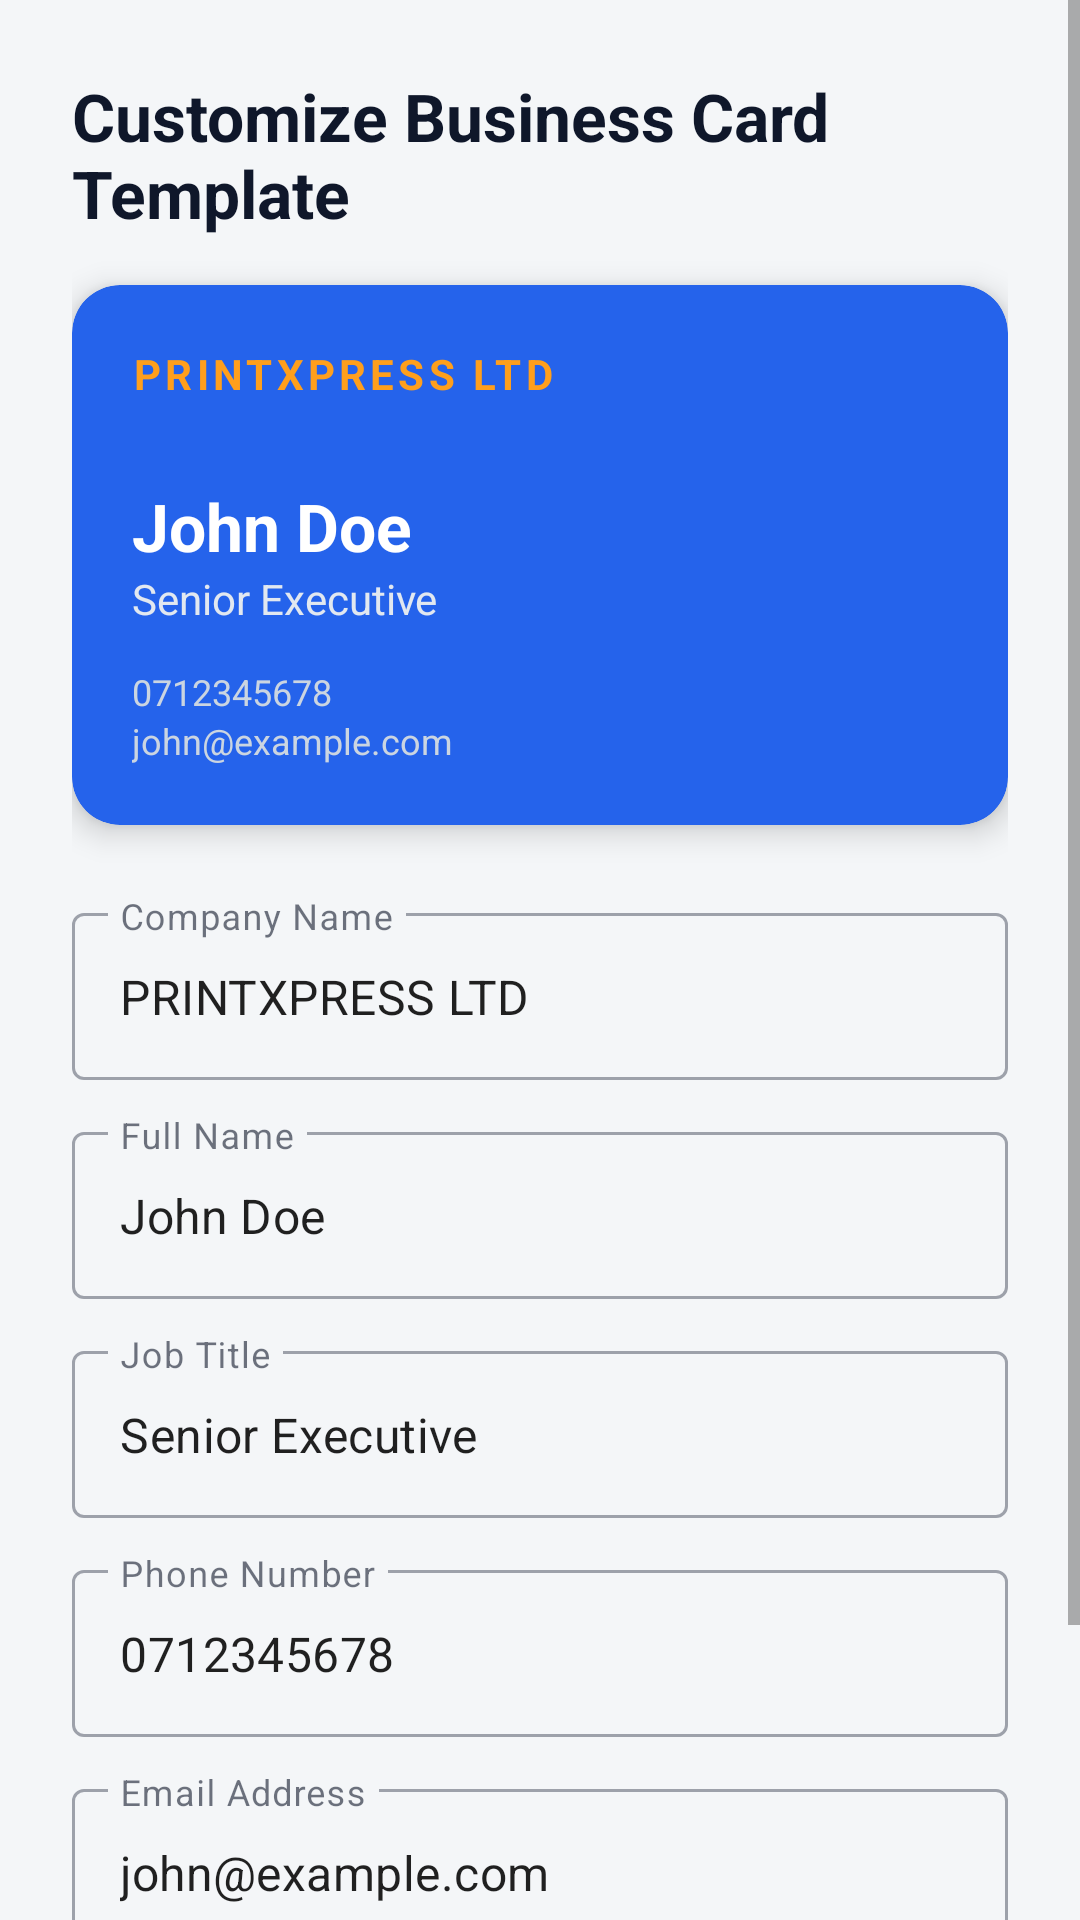

Write the Android layout XML for this screen, with the resource values it uses.
<!-- AndroidManifest.xml: application theme Theme.PrintXpress -->
<!-- res/layout/fragment_template_editor.xml -->
<?xml version="1.0" encoding="utf-8"?>
<ScrollView xmlns:android="http://schemas.android.com/apk/res/android"
    xmlns:app="http://schemas.android.com/apk/res-auto"
    android:layout_width="match_parent"
    android:layout_height="match_parent"
    android:background="@color/background"
    android:fillViewport="true">

    <LinearLayout
        android:layout_width="match_parent"
        android:layout_height="wrap_content"
        android:orientation="vertical"
        android:padding="24dp">

        <TextView
            android:layout_width="match_parent"
            android:layout_height="wrap_content"
            android:text="Customize Business Card Template"
            android:textSize="22sp"
            android:textStyle="bold"
            android:textColor="@color/text_primary"
            android:layout_marginBottom="16dp"/>

        
        <com.google.android.material.card.MaterialCardView
            android:id="@+id/cardPreview"
            android:layout_width="match_parent"
            android:layout_height="180dp"
            android:layout_marginBottom="24dp"
            app:cardCornerRadius="16dp"
            app:cardElevation="6dp"
            app:cardBackgroundColor="@color/primary">

            <RelativeLayout
                android:layout_width="match_parent"
                android:layout_height="match_parent"
                android:padding="20dp">

                <TextView
                    android:id="@+id/prevCompanyName"
                    android:layout_width="wrap_content"
                    android:layout_height="wrap_content"
                    android:text="PRINTXPRESS LTD"
                    android:textColor="@color/secondary"
                    android:textSize="14sp"
                    android:textStyle="bold"
                    android:letterSpacing="0.1"/>

                <LinearLayout
                    android:layout_width="match_parent"
                    android:layout_height="wrap_content"
                    android:layout_centerInParent="true"
                    android:orientation="vertical">

                    <TextView
                        android:id="@+id/prevFullName"
                        android:layout_width="match_parent"
                        android:layout_height="wrap_content"
                        android:text="John Doe"
                        android:textColor="@android:color/white"
                        android:textSize="22sp"
                        android:textStyle="bold"/>

                    <TextView
                        android:id="@+id/prevJobTitle"
                        android:layout_width="match_parent"
                        android:layout_height="wrap_content"
                        android:text="Senior Executive"
                        android:textColor="#E2E8F0"
                        android:textSize="14sp"/>

                </LinearLayout>

                <LinearLayout
                    android:layout_width="match_parent"
                    android:layout_height="wrap_content"
                    android:layout_alignParentBottom="true"
                    android:orientation="vertical">

                    <TextView
                        android:id="@+id/prevPhone"
                        android:layout_width="match_parent"
                        android:layout_height="wrap_content"
                        android:text="0712345678"
                        android:textColor="#CBD5E1"
                        android:textSize="12sp"/>

                    <TextView
                        android:id="@+id/prevEmail"
                        android:layout_width="match_parent"
                        android:layout_height="wrap_content"
                        android:text="john@example.com"
                        android:textColor="#CBD5E1"
                        android:textSize="12sp"/>

                </LinearLayout>

            </RelativeLayout>

        </com.google.android.material.card.MaterialCardView>

        
        <com.google.android.material.textfield.TextInputLayout
            android:layout_width="match_parent"
            android:layout_height="wrap_content"
            style="@style/Widget.MaterialComponents.TextInputLayout.OutlinedBox"
            android:hint="Company Name"
            android:layout_marginBottom="12dp">
            <com.google.android.material.textfield.TextInputEditText
                android:id="@+id/etCompany"
                android:layout_width="match_parent"
                android:layout_height="wrap_content"
                android:text="PRINTXPRESS LTD"
                android:maxLines="1"/>
        </com.google.android.material.textfield.TextInputLayout>

        <com.google.android.material.textfield.TextInputLayout
            android:layout_width="match_parent"
            android:layout_height="wrap_content"
            style="@style/Widget.MaterialComponents.TextInputLayout.OutlinedBox"
            android:hint="Full Name"
            android:layout_marginBottom="12dp">
            <com.google.android.material.textfield.TextInputEditText
                android:id="@+id/etFullName"
                android:layout_width="match_parent"
                android:layout_height="wrap_content"
                android:text="John Doe"
                android:maxLines="1"/>
        </com.google.android.material.textfield.TextInputLayout>

        <com.google.android.material.textfield.TextInputLayout
            android:layout_width="match_parent"
            android:layout_height="wrap_content"
            style="@style/Widget.MaterialComponents.TextInputLayout.OutlinedBox"
            android:hint="Job Title"
            android:layout_marginBottom="12dp">
            <com.google.android.material.textfield.TextInputEditText
                android:id="@+id/etJobTitle"
                android:layout_width="match_parent"
                android:layout_height="wrap_content"
                android:text="Senior Executive"
                android:maxLines="1"/>
        </com.google.android.material.textfield.TextInputLayout>

        <com.google.android.material.textfield.TextInputLayout
            android:layout_width="match_parent"
            android:layout_height="wrap_content"
            style="@style/Widget.MaterialComponents.TextInputLayout.OutlinedBox"
            android:hint="Phone Number"
            android:layout_marginBottom="12dp">
            <com.google.android.material.textfield.TextInputEditText
                android:id="@+id/etPhone"
                android:layout_width="match_parent"
                android:layout_height="wrap_content"
                android:text="0712345678"
                android:inputType="phone"
                android:maxLines="1"/>
        </com.google.android.material.textfield.TextInputLayout>

        <com.google.android.material.textfield.TextInputLayout
            android:layout_width="match_parent"
            android:layout_height="wrap_content"
            style="@style/Widget.MaterialComponents.TextInputLayout.OutlinedBox"
            android:hint="Email Address"
            android:layout_marginBottom="24dp">
            <com.google.android.material.textfield.TextInputEditText
                android:id="@+id/etEmail"
                android:layout_width="match_parent"
                android:layout_height="wrap_content"
                android:text="john@example.com"
                android:inputType="textEmailAddress"
                android:maxLines="1"/>
        </com.google.android.material.textfield.TextInputLayout>

        <com.google.android.material.button.MaterialButton
            android:id="@+id/btnSaveAndOrder"
            android:layout_width="match_parent"
            android:layout_height="56dp"
            android:text="Save &amp; Order with Custom Design"
            android:textSize="16sp"
            android:textStyle="bold"
            app:cornerRadius="12dp"
            android:backgroundTint="@color/primary"/>

    </LinearLayout>
</ScrollView>
<!-- resources referenced by this layout -->
<resources>
  <color name="background">#F4F6F8</color>
  <color name="primary">#2563EB</color>
  <color name="secondary">#FF9F1C</color>
  <color name="text_primary">#0F172A</color>
  <style name="Theme.PrintXpress" parent="Theme.MaterialComponents.DayNight.NoActionBar">
          <item name="colorPrimary">@color/primary</item>
          <item name="colorPrimaryVariant">@color/primary_variant</item>
          <item name="colorSecondary">@color/secondary</item>
          <item name="colorSecondaryVariant">@color/secondary_variant</item>
          <item name="android:statusBarColor">@color/primary_variant</item>
          <item name="android:windowBackground">@color/background</item>
          <item name="colorSurface">@color/surface</item>
          <item name="colorOnSurface">@color/text_primary</item>
      </style>
  <color name="primary_variant">#172554</color>
  <color name="secondary_variant">#EA580C</color>
  <color name="surface">#FFFFFF</color>
</resources>
